Dataset: datasets (GitHub, ZMYYY12/ViTKB). Classes: grey spot, macular, mosaic.

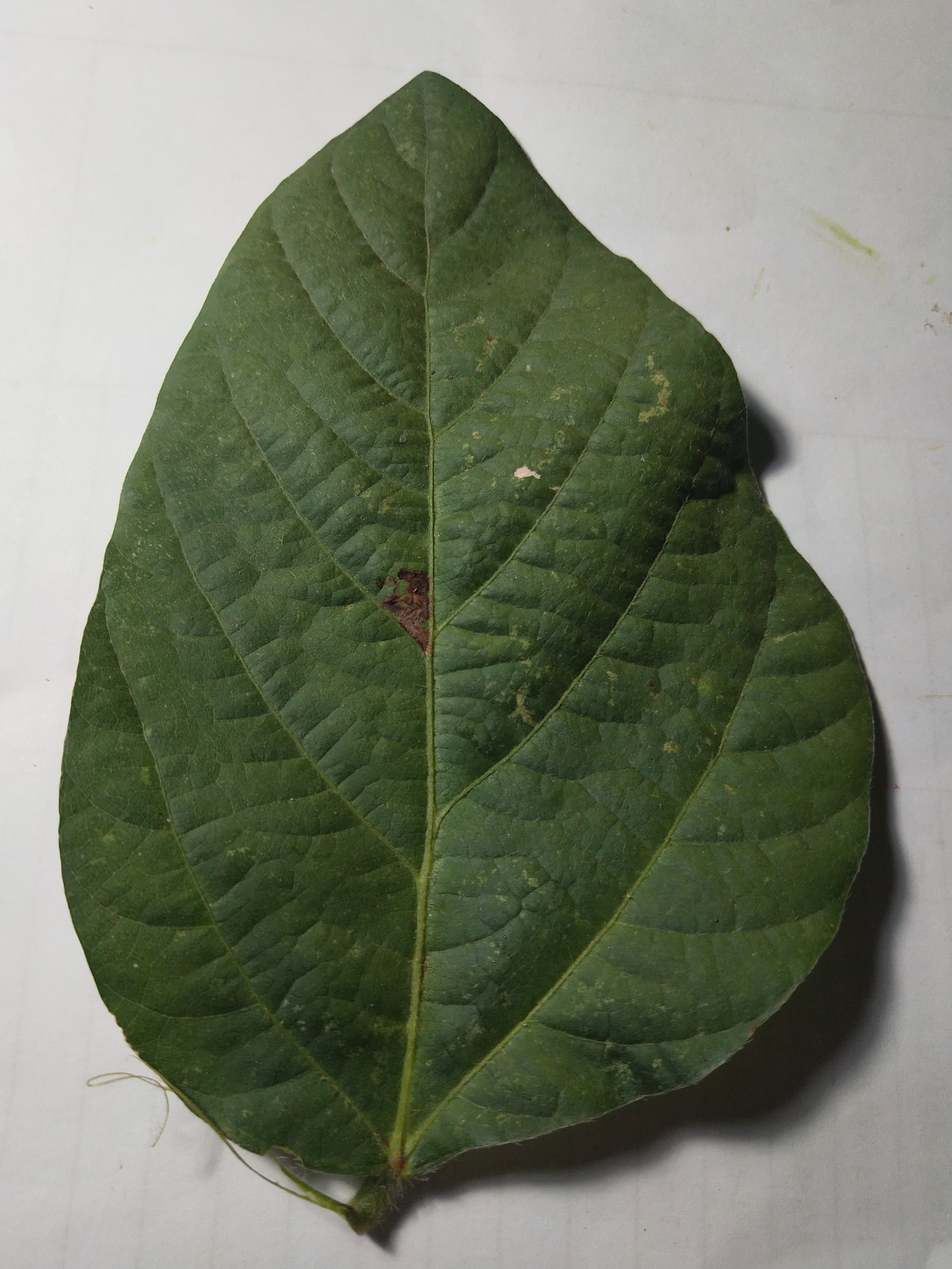
Label: macular

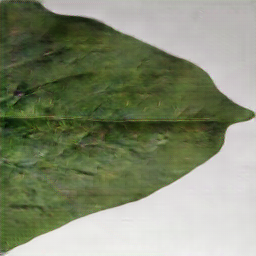
Label: macular

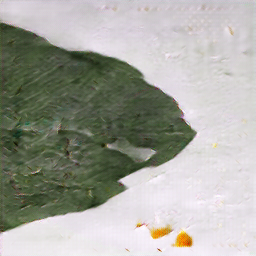
Label: mosaic

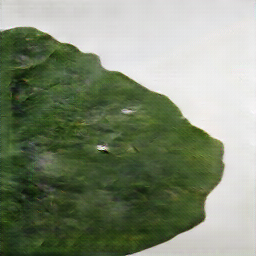
Label: grey spot

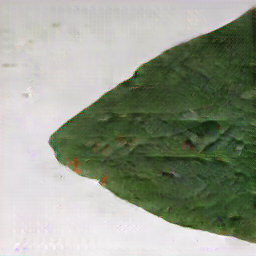
Label: mosaic

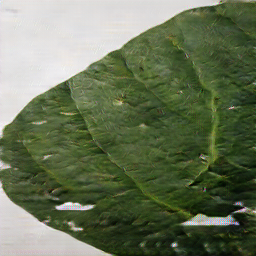
Label: grey spot
